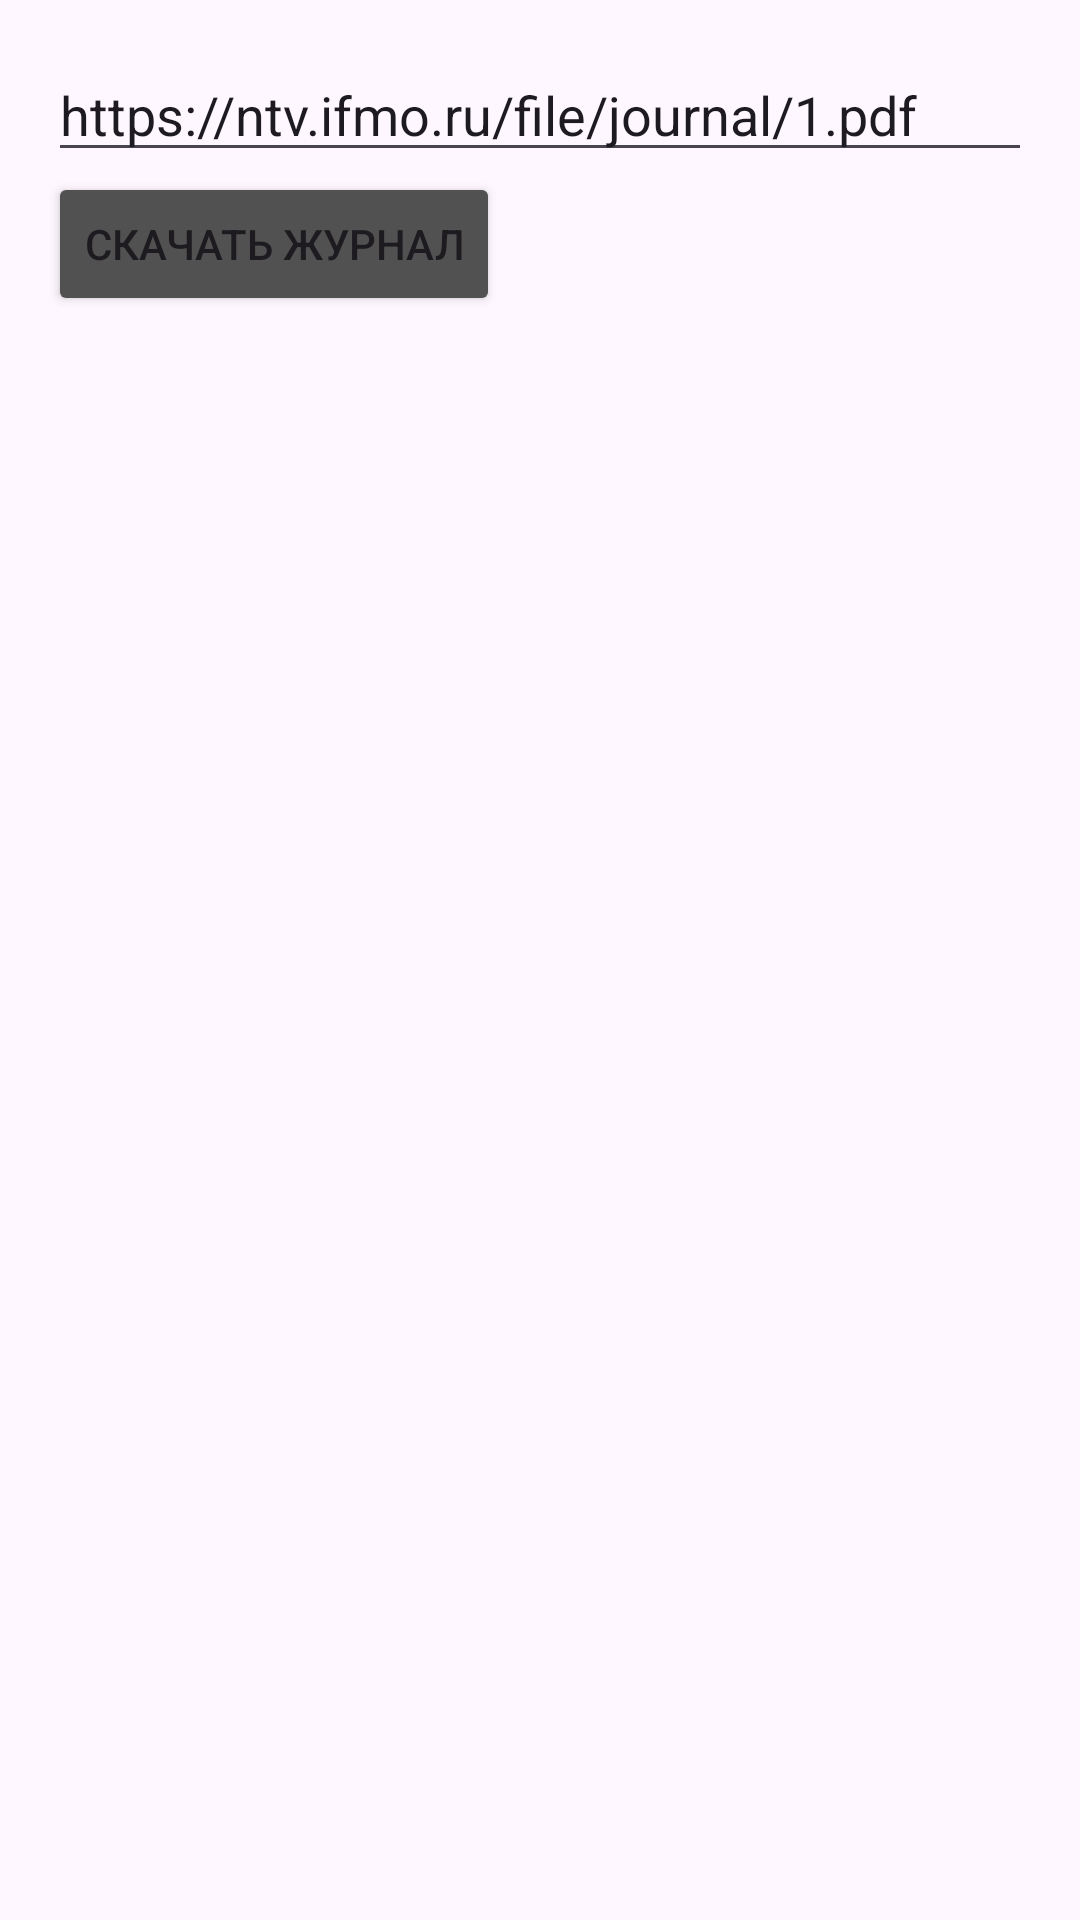

Write the Android layout XML for this screen, with the resource values it uses.
<!-- AndroidManifest.xml: activity theme Theme.Value_test -->
<!-- res/layout/activity_main.xml -->
<?xml version="1.0" encoding="utf-8"?>
<LinearLayout
    xmlns:android="http://schemas.android.com/apk/res/android"
    xmlns:app="http://schemas.android.com/apk/res-auto"
    xmlns:tools="http://schemas.android.com/tools"
    android:layout_width="match_parent"
    android:layout_height="match_parent"
    android:orientation="vertical"
    android:padding="16dp"
    tools:context=".MainActivity">

    <ProgressBar
        android:id="@+id/loadingProgressBar"
        android:layout_width="wrap_content"
        android:layout_height="wrap_content"
        android:layout_gravity="center"
        android:visibility="gone" />

    <EditText
        android:id="@+id/urlEditText"
        android:layout_width="match_parent"
        android:layout_height="wrap_content"
        android:text="https://ntv.ifmo.ru/file/journal/1.pdf" />

    <Button
        android:id="@+id/downloadButton"
        android:layout_width="wrap_content"
        android:layout_height="wrap_content"
        android:backgroundTint="#515151"
        android:text="Скачать Журнал" />

    <TextView
        android:id="@+id/downloadStatus"
        android:layout_width="wrap_content"
        android:layout_height="wrap_content"
        android:text="" />

    <androidx.recyclerview.widget.RecyclerView
        android:id="@+id/fileList"
        android:layout_width="match_parent"
        android:layout_height="wrap_content" />

</LinearLayout>
<!-- resources referenced by this layout -->
<resources>
  <style name="Theme.Value_test" parent="Base.Theme.Value_test" />
  <style name="Base.Theme.Value_test" parent="Theme.Material3.DayNight.NoActionBar">
          
          
      </style>
</resources>
